Photos from the image-classification dataset "BirdTerrainData" in the GitHub repository Max-Highsmith/TerrainClassifier. Its 3 classes are: land, mixed terrain, water.

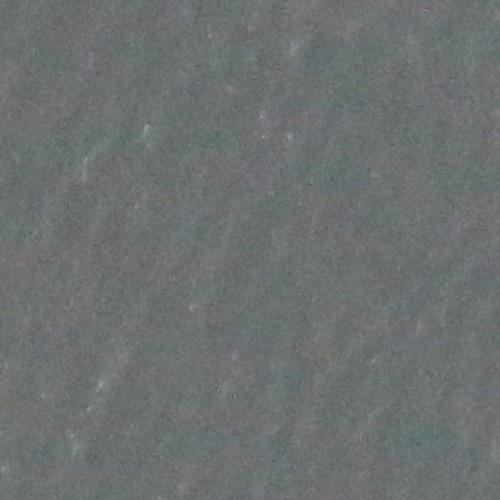
Label: water

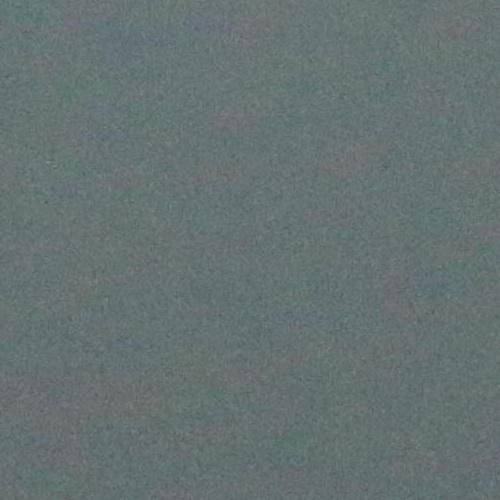
Label: water

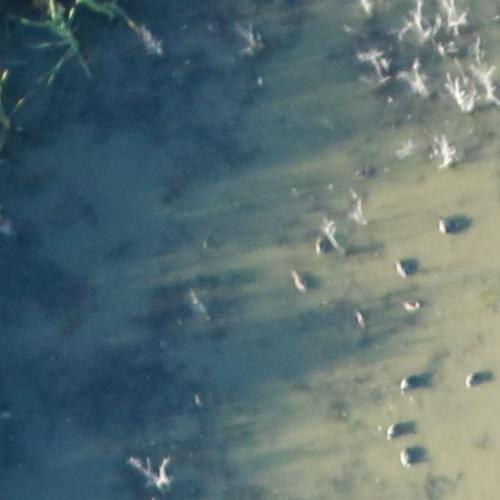
Label: land

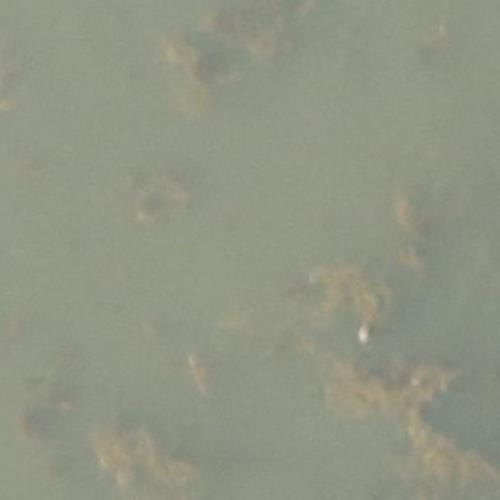
Label: mixed terrain

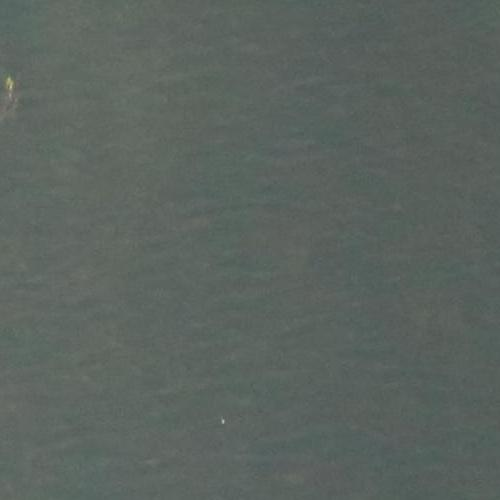
Label: mixed terrain

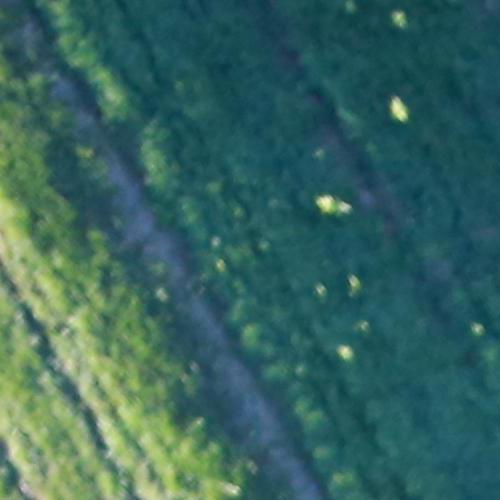
Label: land
